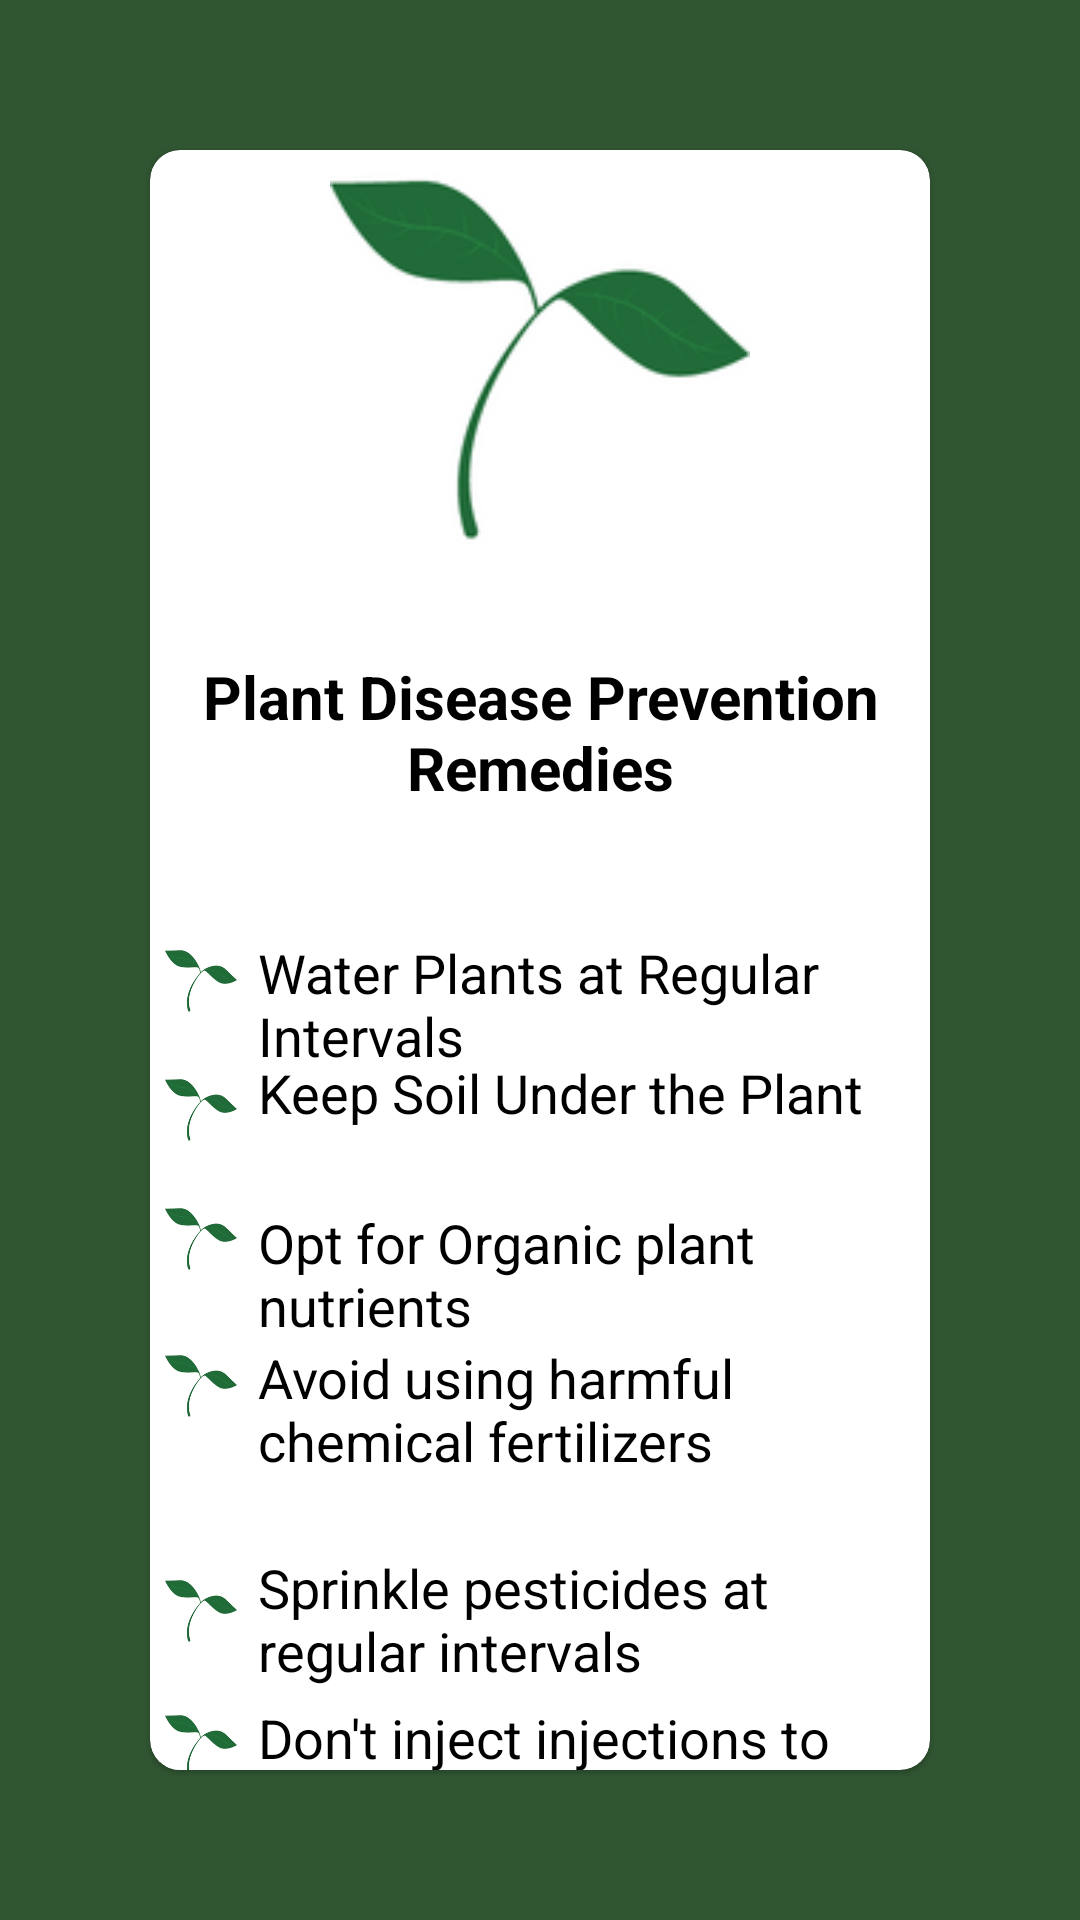

Layout XML and referenced resources for this Android screen:
<!-- AndroidManifest.xml: application theme MyTheme -->
<!-- res/layout/activity_commom_remedies.xml -->
<?xml version="1.0" encoding="utf-8"?>
<LinearLayout xmlns:android="http://schemas.android.com/apk/res/android"
    xmlns:app="http://schemas.android.com/apk/res-auto"
    xmlns:tools="http://schemas.android.com/tools"
    android:layout_width="match_parent"
    android:layout_height="match_parent"
    tools:context=".CommomRemedies"
    android:background="#305531"
    android:orientation="vertical"
    android:gravity="center">
    <com.google.android.material.card.MaterialCardView
        android:layout_width="match_parent"
        android:layout_height="match_parent"
        android:background="@color/white"
        android:padding="25dp"
        android:layout_gravity="center"
        android:layout_margin="50dp"
        app:cardCornerRadius="10dp">

        <ImageView
            android:layout_width="140dp"
            android:layout_height="140dp"
            android:src="@drawable/remedy"
            android:layout_gravity="center_horizontal"/>

        <TextView
            android:layout_width="match_parent"
            android:layout_height="388dp"
            android:layout_marginBottom="200dp"
            android:gravity="center"
            android:text="Plant Disease Prevention Remedies"
            android:textColor="@color/black"
            android:textSize="20sp"
            android:textStyle="bold" />

        <LinearLayout
            android:layout_width="match_parent"
            android:layout_height="554dp"
            android:orientation="horizontal">

            <ImageView
                android:layout_width="24dp"
                android:layout_height="30dp"
                android:layout_gravity="center"
                android:layout_marginLeft="5dp"
                android:layout_marginRight="7dp"
                android:outlineSpotShadowColor="@color/white"
                android:src="@drawable/remedy" />

            <TextView
                android:layout_width="match_parent"
                android:layout_height="50dp"
                android:layout_gravity="center"
                android:text="Water Plants at Regular Intervals"
                android:textColor="#000000"
                android:textSize="18sp"
                android:layout_marginTop="10dp"/>
        </LinearLayout>
        <LinearLayout
            android:layout_width="match_parent"
            android:layout_height="554dp"
            android:orientation="horizontal">

            <ImageView
                android:layout_width="24dp"
                android:layout_height="30dp"
                android:layout_gravity="center"
                android:layout_marginLeft="5dp"
                android:layout_marginRight="7dp"
                android:layout_marginTop="43dp"
                android:outlineSpotShadowColor="@color/white"
                android:src="@drawable/remedy" />

            <TextView
                android:layout_width="match_parent"
                android:layout_height="50dp"
                android:layout_gravity="center"
                android:text="Keep Soil Under the Plant"
                android:textColor="#000000"
                android:textSize="18sp"
                android:layout_marginTop="50dp"/>
        </LinearLayout>
        <LinearLayout
            android:layout_width="match_parent"
            android:layout_height="554dp"
            android:orientation="horizontal">

            <ImageView
                android:layout_width="24dp"
                android:layout_height="30dp"
                android:layout_gravity="center"
                android:layout_marginLeft="5dp"
                android:layout_marginRight="7dp"
                android:layout_marginTop="86dp"
                android:outlineSpotShadowColor="@color/white"
                android:src="@drawable/remedy" />

            <TextView
                android:layout_width="match_parent"
                android:layout_height="50dp"
                android:layout_gravity="center"
                android:text="Opt for Organic plant nutrients"
                android:textColor="#000000"
                android:textSize="18sp"
                android:layout_marginTop="100dp"/>
        </LinearLayout>
        <LinearLayout
            android:layout_width="match_parent"
            android:layout_height="554dp"
            android:orientation="horizontal">

            <ImageView
                android:layout_width="24dp"
                android:layout_height="30dp"
                android:layout_gravity="center"
                android:layout_marginLeft="5dp"
                android:layout_marginRight="7dp"
                android:layout_marginTop="135dp"
                android:outlineSpotShadowColor="@color/white"
                android:src="@drawable/remedy" />

            <TextView
                android:layout_width="match_parent"
                android:layout_height="50dp"
                android:layout_gravity="center"
                android:text="Avoid using harmful chemical fertilizers"
                android:textColor="#000000"
                android:textSize="18sp"
                android:layout_marginTop="145dp"/>
        </LinearLayout>
        <LinearLayout
            android:layout_width="match_parent"
            android:layout_height="554dp"
            android:orientation="horizontal">

            <ImageView
                android:layout_width="24dp"
                android:layout_height="30dp"
                android:layout_gravity="center"
                android:layout_marginLeft="5dp"
                android:layout_marginRight="7dp"
                android:layout_marginTop="210dp"
                android:outlineSpotShadowColor="@color/white"
                android:src="@drawable/remedy" />

            <TextView
                android:layout_width="match_parent"
                android:layout_height="50dp"
                android:layout_gravity="center"
                android:text="Sprinkle pesticides at regular intervals"
                android:textColor="#000000"
                android:textSize="18sp"
                android:layout_marginTop="215dp"/>
        </LinearLayout>
        <LinearLayout
            android:layout_width="match_parent"
            android:layout_height="554dp"
            android:orientation="horizontal">

            <ImageView
                android:layout_width="24dp"
                android:layout_height="30dp"
                android:layout_gravity="center"
                android:layout_marginLeft="5dp"
                android:layout_marginRight="7dp"
                android:layout_marginTop="255dp"
                android:outlineSpotShadowColor="@color/white"
                android:src="@drawable/remedy" />

            <TextView
                android:layout_width="match_parent"
                android:layout_height="50dp"
                android:layout_gravity="center"
                android:text="Don't inject injections to plants"
                android:textColor="#000000"
                android:textSize="18sp"
                android:layout_marginTop="265dp"/>
        </LinearLayout>
















    </com.google.android.material.card.MaterialCardView>

</LinearLayout>
<!-- resources referenced by this layout -->
<resources>
  <!-- drawable remedy: png bitmap (drawable-v24, 10439 bytes) -->
  <style name="MyTheme" parent="Theme.MaterialComponents.DayNight.NoActionBar">
          
          <item name="colorPrimary">#111111</item>
          <item name="colorPrimaryVariant">@color/black</item>
          <item name="colorOnPrimary">@color/white</item>
          
          <item name="colorSecondary">@color/teal_200</item>
          <item name="colorSecondaryVariant">@color/teal_700</item>
          <item name="colorOnSecondary">@color/black</item>
          
          <item name="android:statusBarColor" tools:targetApi="l">?attr/colorPrimaryVariant</item>
          
      </style>
  <!-- not gathered from this repository: default colours our renderer supplied (Android Studio template values) -->
  <color name="teal_200">#FF03DAC5</color>
  <color name="teal_700">#FF018786</color>
  <color name="black">#FF000000</color>
  <color name="white">#FFFFFFFF</color>
</resources>
